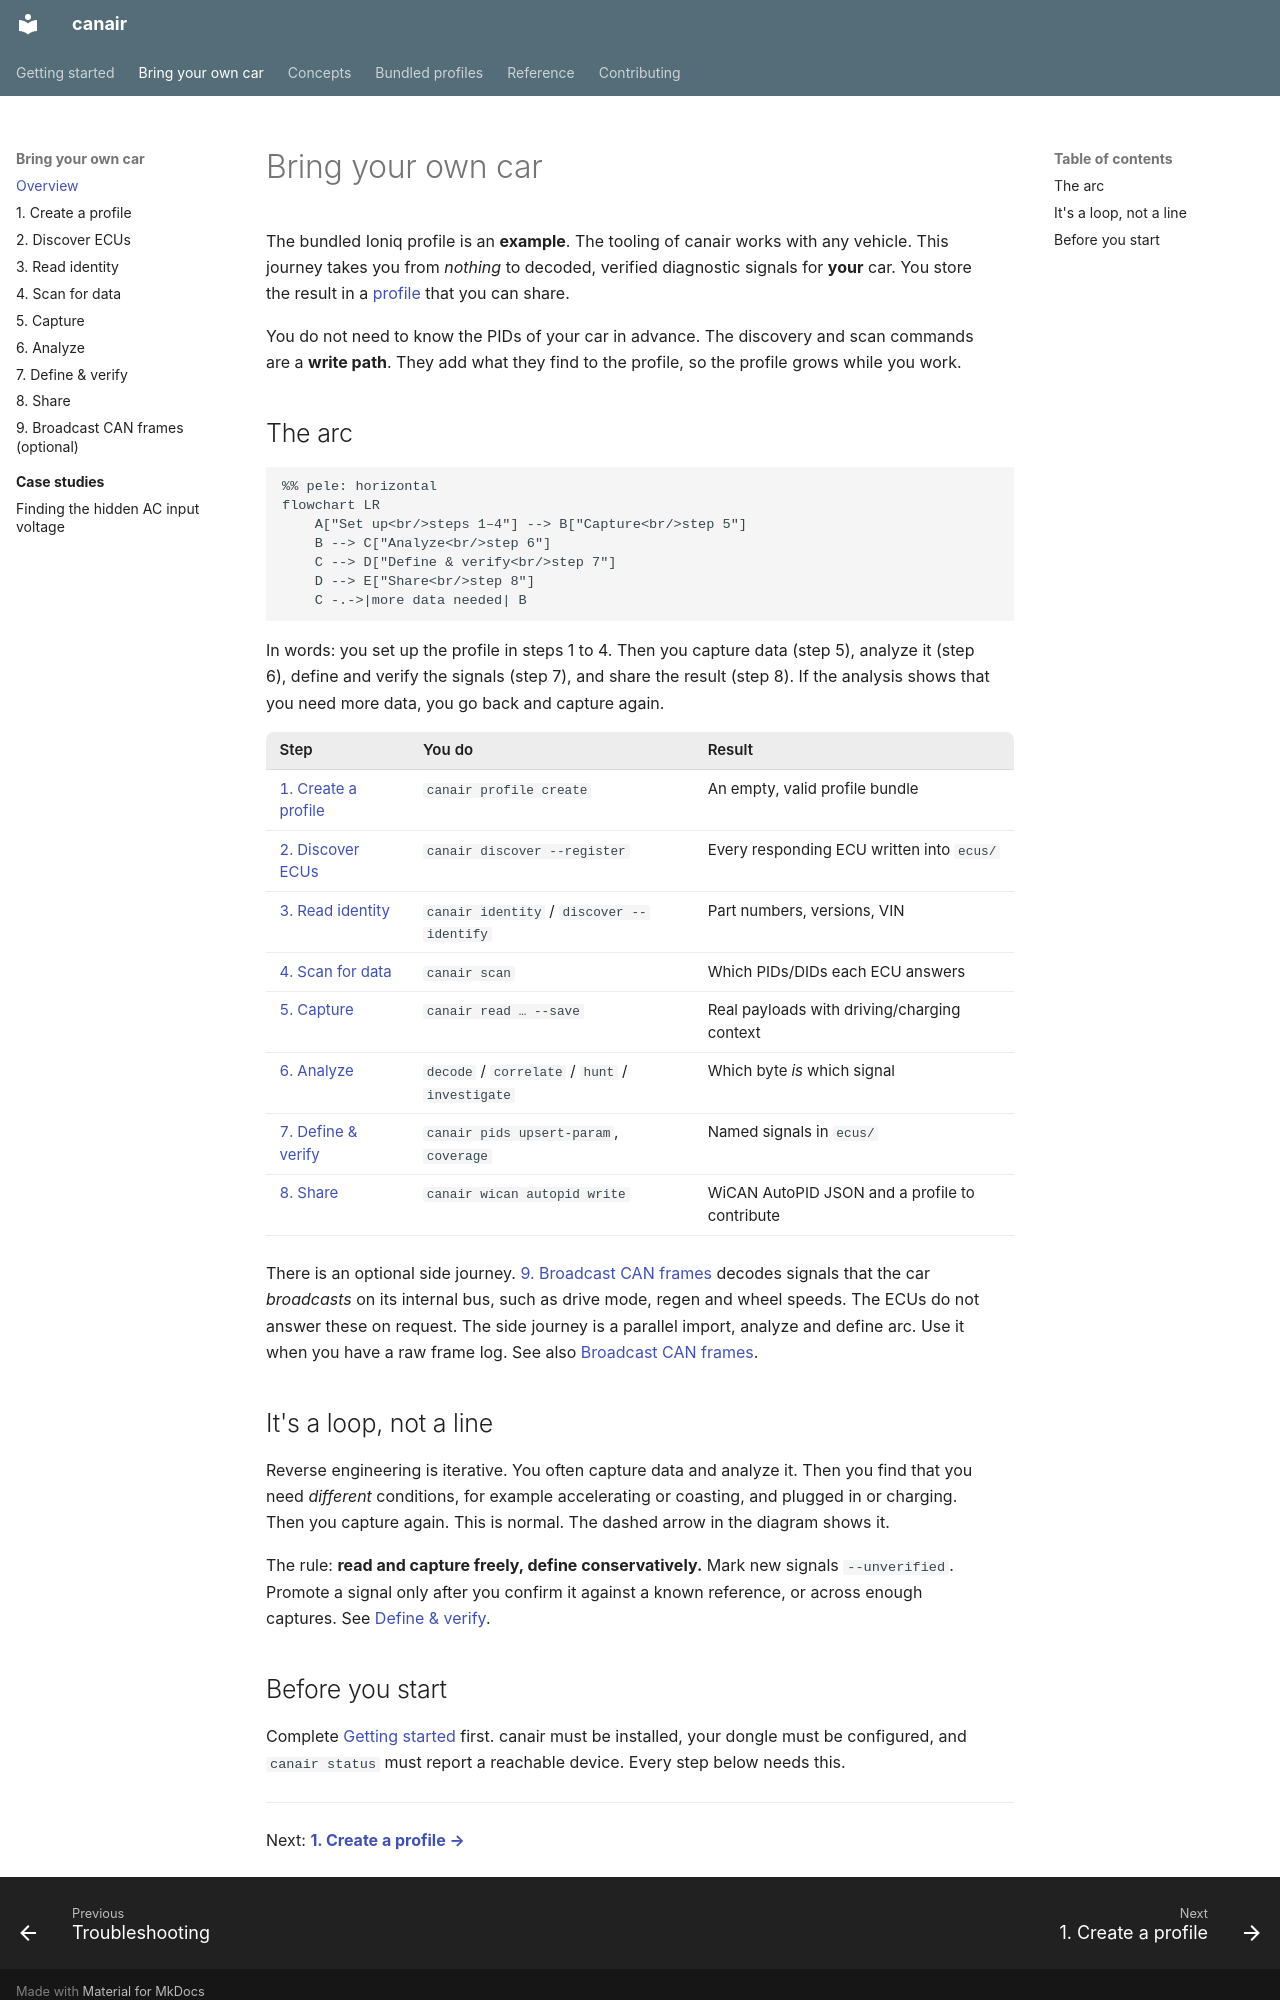

repository: philipkocanda/canair · page: bring-your-own-car/overview/index.html · generator: mkdocs

# Bring your own car

The bundled Ioniq profile is an **example**. The tooling of canair works with any vehicle. This
journey takes you from *nothing* to decoded, verified diagnostic signals for **your** car. You
store the result in a [profile](../concepts/profiles.md) that you can share.

You do not need to know the PIDs of your car in advance. The discovery and scan commands are a
**write path**. They add what they find to the profile, so the profile grows while you work.

## The arc

```mermaid
%% pele: horizontal
flowchart LR
    A["Set up<br/>steps 1–4"] --> B["Capture<br/>step 5"]
    B --> C["Analyze<br/>step 6"]
    C --> D["Define & verify<br/>step 7"]
    D --> E["Share<br/>step 8"]
    C -.->|more data needed| B
```

In words: you set up the profile in steps 1 to 4. Then you capture data (step 5), analyze it
(step 6), define and verify the signals (step 7), and share the result (step 8). If the analysis
shows that you need more data, you go back and capture again.

| Step | You do | Result |
|---|---|---|
| [1. Create a profile](01-create-profile.md) | `canair profile create` | An empty, valid profile bundle |
| [2. Discover ECUs](02-discover-ecus.md) | `canair discover --register` | Every responding ECU written into `ecus/` |
| [3. Read identity](03-identity.md) | `canair identity` / `discover --identify` | Part numbers, versions, VIN |
| [4. Scan for data](04-scan.md) | `canair scan` | Which PIDs/DIDs each ECU answers |
| [5. Capture](05-capture.md) | `canair read … --save` | Real payloads with driving/charging context |
| [6. Analyze](06-analyze.md) | `decode` / `correlate` / `hunt` / `investigate` | Which byte *is* which signal |
| [7. Define & verify](07-define-and-verify.md) | `canair pids upsert-param`, `coverage` | Named signals in `ecus/` |
| [8. Share](08-share.md) | `canair wican autopid write` | WiCAN AutoPID JSON and a profile to contribute |

There is an optional side journey. [9. Broadcast CAN frames](09-broadcast-frames.md) decodes
signals that the car *broadcasts* on its internal bus, such as drive mode, regen and wheel speeds.
The ECUs do not answer these on request. The side journey is a parallel import, analyze and define
arc. Use it when you have a raw frame log. See also
[Broadcast CAN frames](../concepts/broadcast-frames.md).

## It's a loop, not a line

Reverse engineering is iterative. You often capture data and analyze it. Then you find that you
need *different* conditions, for example accelerating or coasting, and plugged in or charging.
Then you capture again. This is normal. The dashed arrow in the diagram shows it.

The rule: **read and capture freely, define conservatively.** Mark new signals `--unverified`.
Promote a signal only after you confirm it against a known reference, or across enough captures.
See [Define & verify](07-define-and-verify.md).
